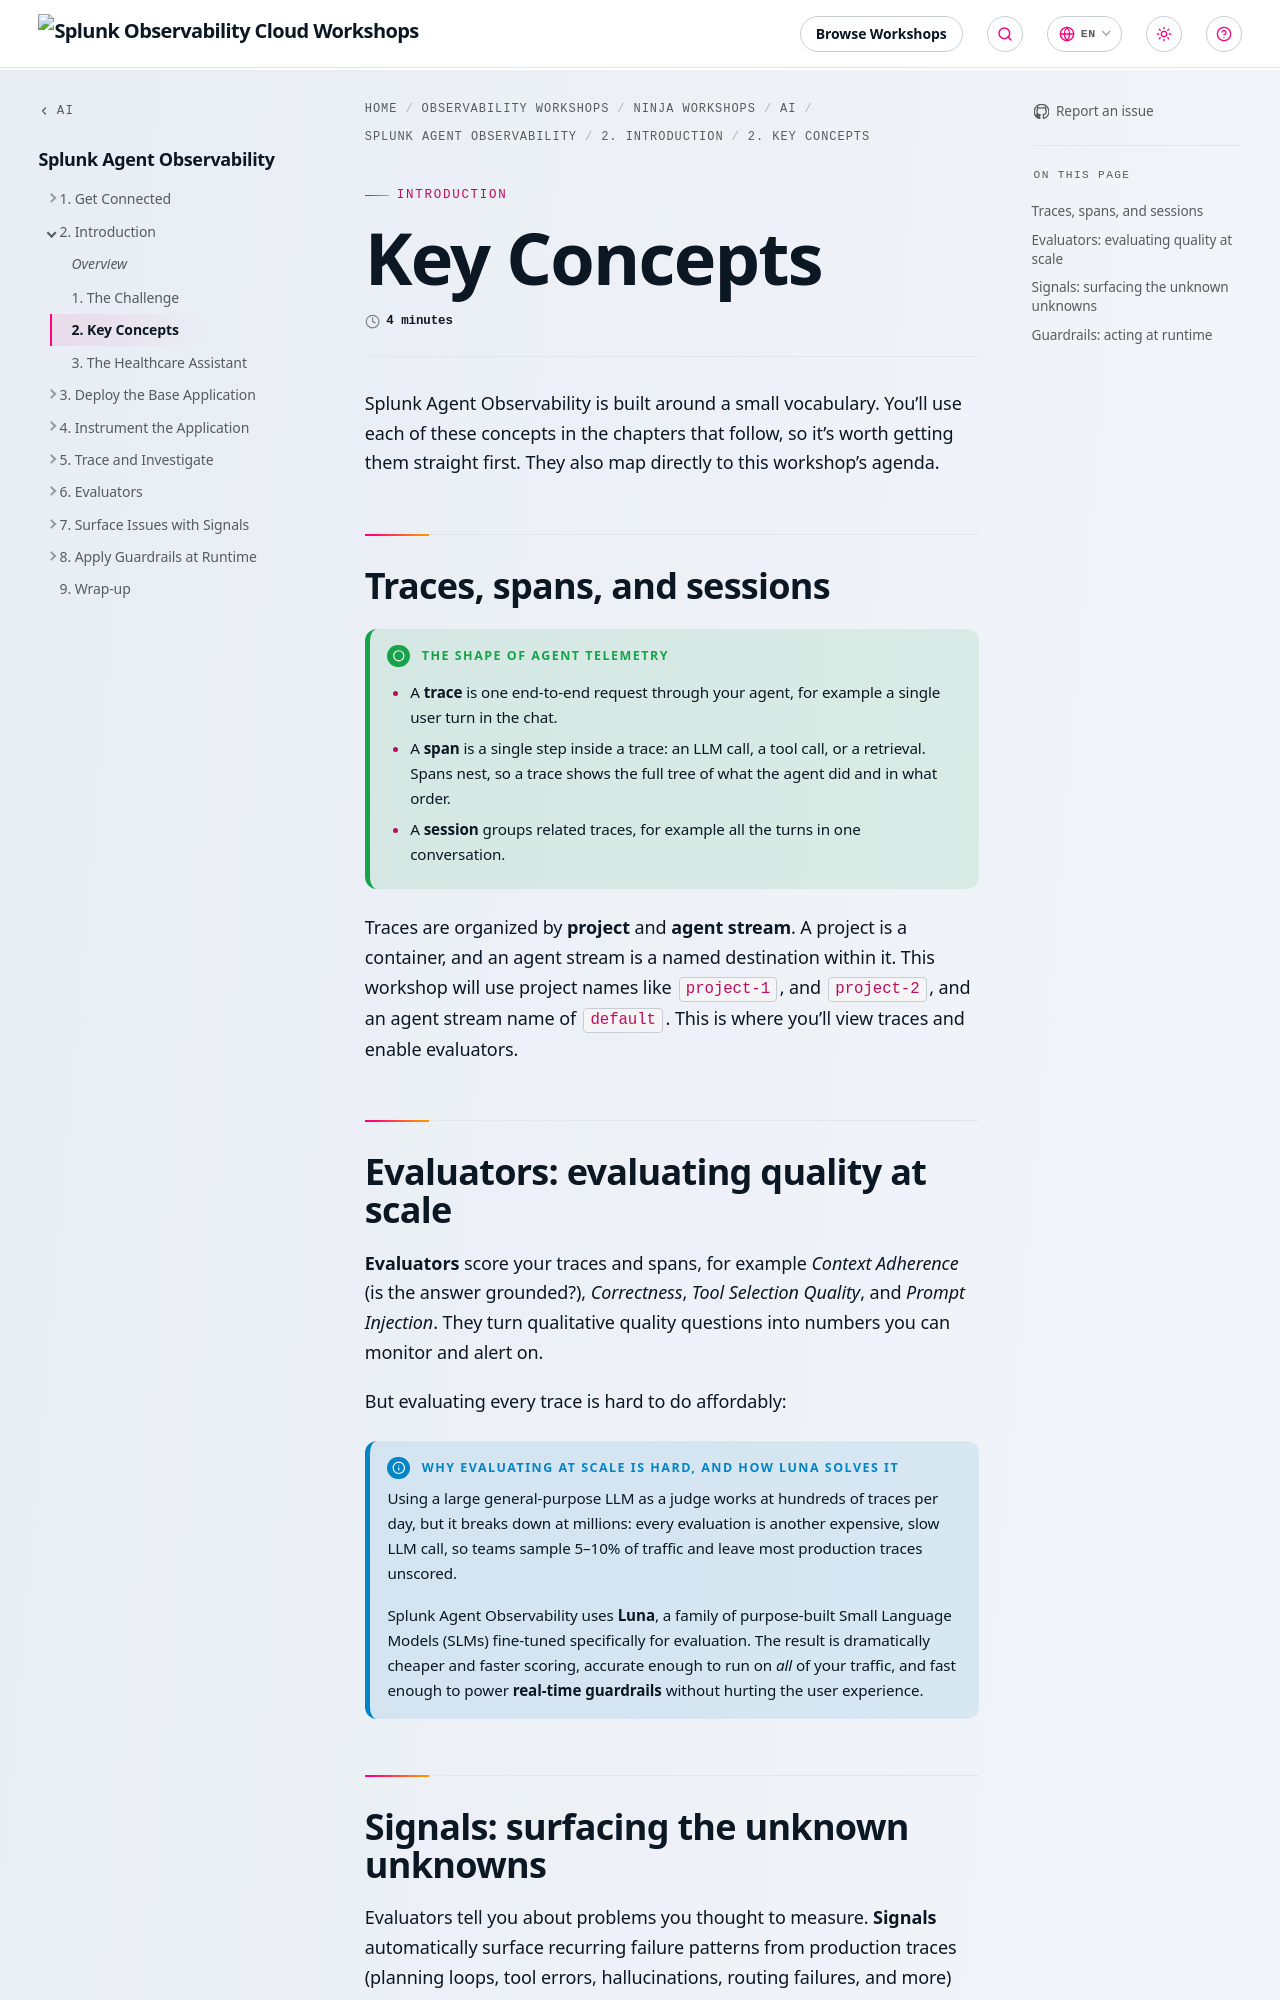

repository: splunk/observability-workshop · page: en/ninja-workshops/ai/3-splunk-agent-observability/2-introduction/2-key-concepts/index.html · generator: mkdocs

---
title: Key Concepts
linkTitle: 2. Key Concepts
weight: 2
time: 4 minutes
---

Splunk Agent Observability is built around a small vocabulary. You'll use each of these
concepts in the chapters that follow, so it's worth getting them straight first. They also
map directly to this workshop's agenda.

## Traces, spans, and sessions

{{% notice title="The shape of agent telemetry" style="green" icon="running" %}}

* A **trace** is one end-to-end request through your agent, for example a single user turn
  in the chat.
* A **span** is a single step inside a trace: an LLM call, a tool call, or a retrieval. Spans
  nest, so a trace shows the full tree of what the agent did and in what order.
* A **session** groups related traces, for example all the turns in one conversation.

{{% /notice %}}

Traces are organized by **project** and **agent stream**. A project is a container, and an agent stream 
is a named destination within it. This workshop will use project names like `project-1`, and `project-2`, and 
an agent stream name of `default`. This is where you'll view traces and enable evaluators.
